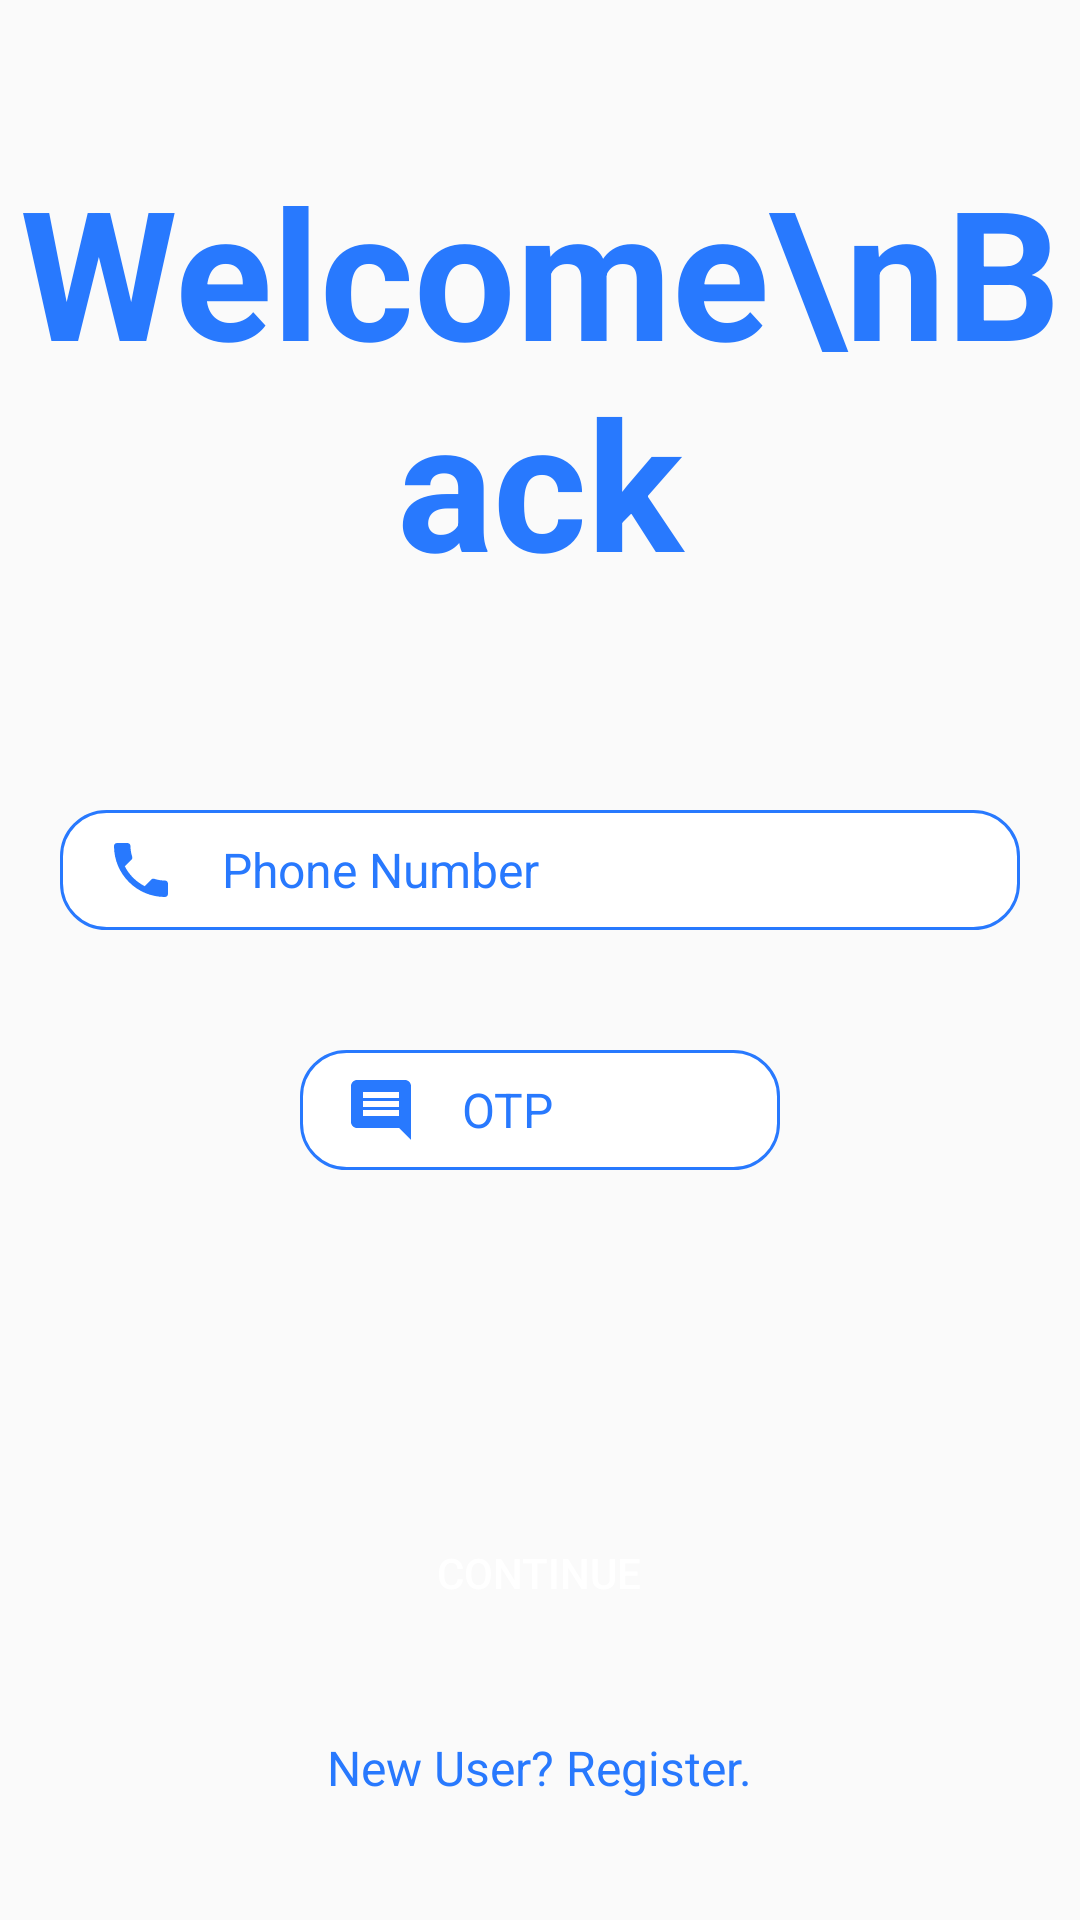

Write the Android layout XML for this screen, with the resource values it uses.
<!-- AndroidManifest.xml: activity theme NoActionBar -->
<!-- res/layout/activity_login.xml -->
<?xml version="1.0" encoding="utf-8"?>
<RelativeLayout xmlns:android="http://schemas.android.com/apk/res/android"
    xmlns:app="http://schemas.android.com/apk/res-auto"
    xmlns:tools="http://schemas.android.com/tools"
    android:layout_width="match_parent"
    android:layout_height="match_parent"
    tools:context=".LoginActivity">

    <LinearLayout
        android:layout_width="match_parent"
        android:layout_height="wrap_content">

        <TextView
            android:layout_width="match_parent"
            android:layout_height="wrap_content"
            android:layout_marginTop="50dp"
            android:text="Welcome\nBack"
            android:textAlignment="center"
            android:textColor="@color/colorPrimary"
            android:textSize="60sp"
            android:textStyle="bold" />

    </LinearLayout>

    <LinearLayout
        android:layout_centerInParent="true"
        android:orientation="vertical"
        android:layout_width="match_parent"
        android:layout_height="wrap_content">

        <EditText
            android:id="@+id/phone_id_txt"
            android:inputType="phone"
            android:layout_margin="20dp"
            android:drawablePadding="15dp"
            android:paddingLeft="15dp"
            android:drawableLeft="@drawable/ic_baseline_phone_24"
            android:textColorHint="@color/colorPrimary"
            android:textColor="@color/colorPrimary"
            android:hint="Phone Number"
            android:textSize="16sp"
            android:background="@drawable/btn_shape_round"
            android:layout_centerInParent="true"
            android:layout_marginRight="30dp"
            android:layout_marginLeft="30dp"
            android:layout_width="match_parent"
            android:layout_height="wrap_content"/>

        <EditText
            android:id="@+id/otp_txt"
            android:layout_marginTop="20dp"
            android:maxLines="1"
            android:inputType="number"
            android:layout_marginStart="100dp"
            android:layout_marginEnd="100dp"
            android:drawablePadding="15dp"
            android:paddingLeft="15dp"
            android:drawableLeft="@drawable/ic_baseline_comment_24"
            android:textColorHint="@color/colorPrimary"
            android:textColor="@color/colorPrimary"
            android:hint="OTP"
            android:textSize="16sp"
            android:background="@drawable/btn_shape_round"
            android:layout_centerInParent="true"
            android:layout_marginRight="30dp"
            android:layout_marginLeft="30dp"
            android:layout_width="match_parent"
            android:layout_height="wrap_content"/>

    </LinearLayout>

    <LinearLayout
        android:layout_alignParentBottom="true"
        android:gravity="center_horizontal"
        android:layout_width="match_parent"
        android:layout_height="wrap_content"
        android:orientation="vertical">

        <RelativeLayout
            android:layout_width="match_parent"
            android:layout_height="wrap_content">

            <Button
                android:id="@+id/login_btn"
                android:layout_marginBottom="30dp"
                android:textColor="#ffffff"
                android:text="      Continue      "
                android:layout_centerHorizontal="true"
                android:background="@drawable/btn_gradient"
                android:layout_width="wrap_content"
                android:layout_height="wrap_content"/>

            <Button
                android:visibility="gone"
                android:id="@+id/finish_btn"
                android:layout_marginBottom="30dp"
                android:textColor="#ffffff"
                android:text="      Finish      "
                android:layout_centerHorizontal="true"
                android:background="@drawable/btn_gradient"
                android:layout_width="wrap_content"
                android:layout_height="wrap_content"/>

            <ProgressBar
                android:id="@+id/pb_reg_action"
                android:layout_centerHorizontal="true"
                android:layout_width="wrap_content"
                android:layout_height="wrap_content"/>

        </RelativeLayout>

        <TextView
            android:id="@+id/loginhere_txt"
            android:layout_marginBottom="40dp"
            android:textSize="16sp"
            android:text="New User? Register."
            android:textColor="@color/colorPrimary"
            android:layout_width="wrap_content"
            android:layout_height="wrap_content"/>

    </LinearLayout>

</RelativeLayout>
<!-- resources referenced by this layout -->
<resources>
  <color name="colorPrimary">#2879fe</color>
  <!-- drawable btn_shape_round (drawable) -->
  <?xml version="1.0" encoding="utf-8"?>
  <shape xmlns:android="http://schemas.android.com/apk/res/android"
      android:padding="16dp"
      android:shape="rectangle">
      <size android:height="40dp"/>
      <stroke
          android:width="1dp"
          android:color="@color/colorPrimary" />
      <corners android:radius="15dp"/>
      <solid android:color="#fff"/>
  </shape>
  <!-- drawable ic_baseline_comment_24 (drawable) -->
  <vector android:height="24dp" android:tint="#2879FE"
      android:viewportHeight="24" android:viewportWidth="24"
      android:width="24dp" xmlns:android="http://schemas.android.com/apk/res/android">
      <path android:fillColor="@android:color/white" android:pathData="M21.99,4c0,-1.1 -0.89,-2 -1.99,-2L4,2c-1.1,0 -2,0.9 -2,2v12c0,1.1 0.9,2 2,2h14l4,4 -0.01,-18zM18,14L6,14v-2h12v2zM18,11L6,11L6,9h12v2zM18,8L6,8L6,6h12v2z"/>
  </vector>
  <!-- drawable ic_baseline_phone_24 (drawable) -->
  <vector android:height="24dp" android:tint="#2879FE"
      android:viewportHeight="24" android:viewportWidth="24"
      android:width="24dp" xmlns:android="http://schemas.android.com/apk/res/android">
      <path android:fillColor="@android:color/white" android:pathData="M6.62,10.79c1.44,2.83 3.76,5.14 6.59,6.59l2.2,-2.2c0.27,-0.27 0.67,-0.36 1.02,-0.24 1.12,0.37 2.33,0.57 3.57,0.57 0.55,0 1,0.45 1,1V20c0,0.55 -0.45,1 -1,1 -9.39,0 -17,-7.61 -17,-17 0,-0.55 0.45,-1 1,-1h3.5c0.55,0 1,0.45 1,1 0,1.25 0.2,2.45 0.57,3.57 0.11,0.35 0.03,0.74 -0.25,1.02l-2.2,2.2z"/>
  </vector>
  <style name="NoActionBar" parent="Theme.AppCompat.DayNight.NoActionBar">
          
          <item name="colorPrimary">@color/colorPrimary</item>
          <item name="colorPrimaryDark">@color/colorPrimaryDark</item>
          <item name="colorAccent">@color/colorAccent</item>
      </style>
  <color name="colorPrimaryDark">#2879fe</color>
  <color name="colorAccent">#2879fe</color>
</resources>
